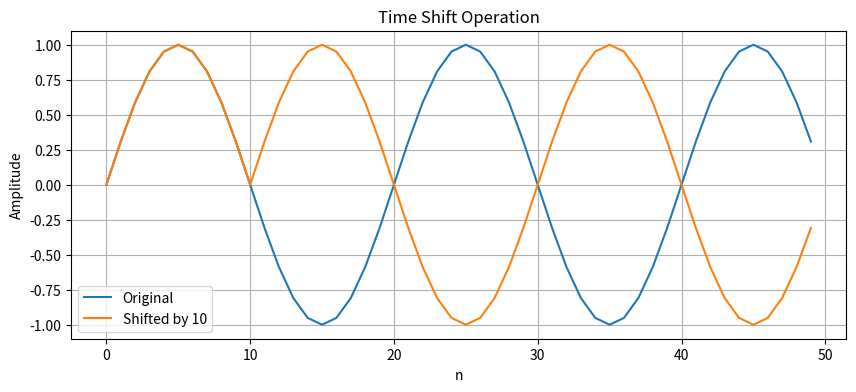
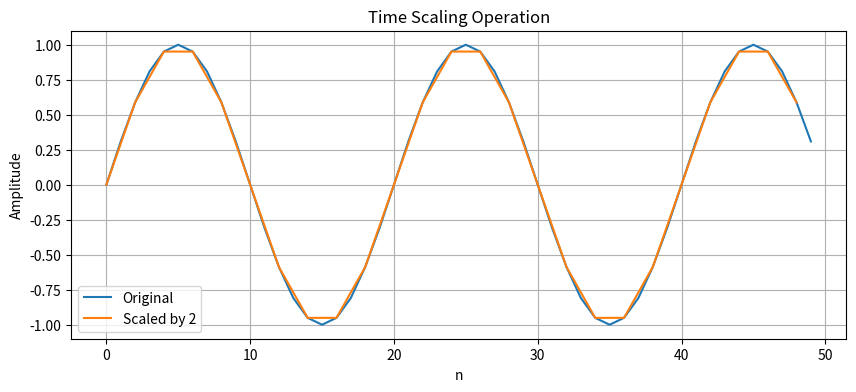
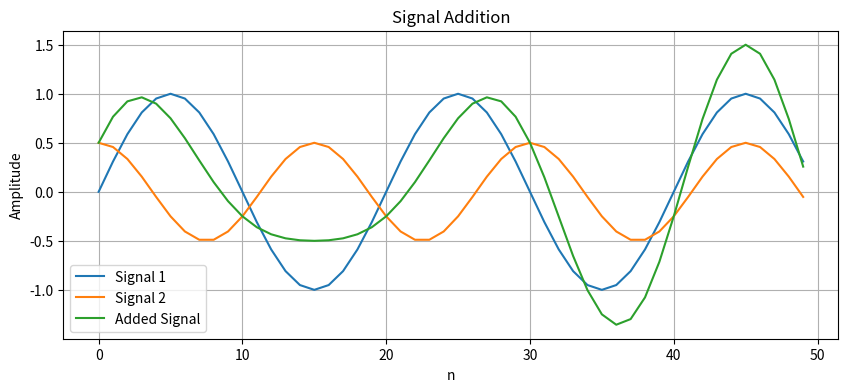
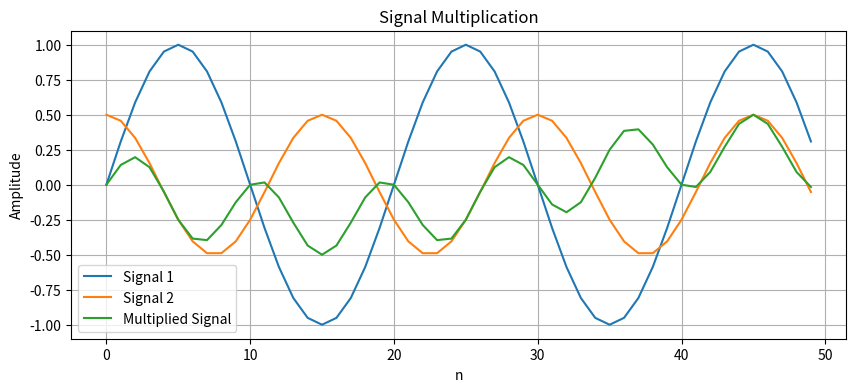

These charts were generated, in order, by the following Python code:
# -*- coding: utf-8 -*-
"""
Created on Sat Sep  6 12:49:09 2025

[redacted]
"""

import numpy as np
import matplotlib.pyplot as plt

def time_shift(signal, k):

    shifted = np.roll(signal, k)
    
    # Plot both original and shifted signals for comparison
    plt.figure(figsize=(10, 4))
    plt.plot(signal, label="Original")
    plt.plot(shifted, label=f"Shifted by {k}")
    plt.title("Time Shift Operation")
    plt.xlabel("n")  # Sample index
    plt.ylabel("Amplitude")
    plt.legend()  
    plt.grid(True)  
    plt.show()
    
    return shifted

def time_scale(signal, k):
    
    # Simple down-sampling implementation (for k > 1)
    # For k < 1 (expansion), this implementation doesn't handle fractional scaling
    if k <= 0:
        raise ValueError("Scaling factor k must be positive")
    
    scaled = signal[::k]  # Take every k-th sample
    
    x_axis = np.arange(0, len(scaled) * k, k)
    
    # Plot both original and scaled signals
    plt.figure(figsize=(10, 4))
    plt.plot(signal, label="Original")
    plt.plot(x_axis, scaled, label=f"Scaled by {k}")
    plt.title("Time Scaling Operation")
    plt.xlabel("n")  # Sample index
    plt.ylabel("Amplitude")
    plt.legend()  
    plt.grid(True)  # Add grid for better readability
    plt.show()
    
    return scaled

def signal_addition(signal1, signal2):
    
    # Check if signals have the same length
    if len(signal1) != len(signal2):
        raise ValueError("Signals must be of the same length for addition")
    
    # Element-wise addition of two signals
    result = signal1 + signal2
    
    # Plot all three signals: the two inputs and their sum
    plt.figure(figsize=(10, 4))
    plt.plot(signal1, label="Signal 1")
    plt.plot(signal2, label="Signal 2")
    plt.plot(result, label="Added Signal")
    plt.title("Signal Addition")
    plt.xlabel("n")  # Sample index
    plt.ylabel("Amplitude")
    plt.legend()  # Show legend to identify each signal
    plt.grid(True)  # Add grid for better readability
    plt.show()
    
    return result

def signal_multiplication(signal1, signal2):
   
    # Check if signals have the same length
    if len(signal1) != len(signal2):
        raise ValueError("Signals must be of the same length for multiplication")
    
    # Element-wise multiplication of two signals
    result = signal1 * signal2
    
    # Plot all three signals: the two inputs and their product
    plt.figure(figsize=(10, 4))
    plt.plot(signal1, label="Signal 1")
    plt.plot(signal2, label="Signal 2")
    plt.plot(result, label="Multiplied Signal")
    plt.title("Signal Multiplication")
    plt.xlabel("n")  # Sample index
    plt.ylabel("Amplitude")
    plt.legend()  # Show legend to identify each signal
    plt.grid(True)  # Add grid for better readability
    plt.show()
    
    return result

# Example usage:
if __name__ == "__main__":
    # Create a sample signal
    n = np.arange(0, 50)
    original_signal = np.sin(2 * np.pi * n / 20)
    
    # Test time shift
    shifted = time_shift(original_signal, 10)
    
    # Test time scaling
    scaled = time_scale(original_signal, 2)
    
    # Create another signal for addition and multiplication
    signal2 = 0.5 * np.cos(2 * np.pi * n / 15)
    
    # Test signal addition
    added = signal_addition(original_signal, signal2)
    
    # Test signal multiplication
    multiplied = signal_multiplication(original_signal, signal2)